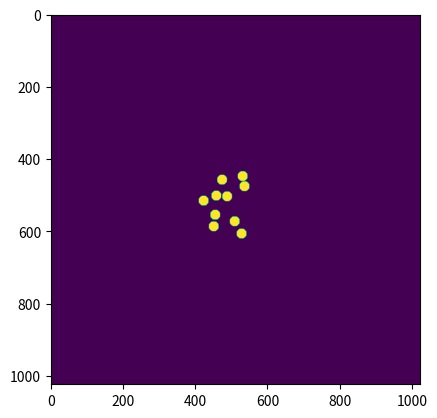

Write Python code to recreate this figure.
# -*- coding: utf-8 -*-
"""
Created on Tue May 26 18:10:25 2020

[redacted]
"""

import numpy as np
import matplotlib.pyplot as plt
from scipy.signal import convolve2d


def circular_mask2D(h, w, center=None, radius=None):
    """
    Simple function to generate a single pinhole. The function is called within random_points_mask    
    """    
    if center is None: # use the middle of the image
        center = (int(w/2), int(h/2))
    if radius is None: # use the smallest distance between the center and image walls
        radius = min(center[0], center[1], w-center[0], h-center[1])

    Y, X = np.ogrid[:h, :w]
    dist_from_center = np.sqrt((X - center[0])**2 + (Y-center[1])**2)

    mask = (dist_from_center < radius)
    return mask



def random_points_mask(dimension = np.array([1024,1024]), radiuspinhole = 15, n = 10, radiusmask = 128):
    """
    Function that generates a binary mask composed by randomly distributed pinholes within a circular
    region having radiusmask.
    
    for quick test, execute:
    plt.imshow(random_points_mask())


    Parameters
    ----------
    dimension : numpy array, it contains the dimensions in pixel of the whole mask
        DESCRIPTION. The default is np.array([1024,1024]), thus produces an image of 1024x1024 px.
    radiuspinhole : integer, radius of each single pinhole 
        DESCRIPTION. The default is 8.
    n : integer, number of pinholes that populates the mask
        DESCRIPTION. The default is 1000.
    radiusmask : integer, the radius of the (centered) circular region to populate with pinholes
        DESCRIPTION. The default is 256.

    Returns
    -------
    randompinhole : boolean matrix
        DESCRIPTION. This is the output mask.

    """
    mask = np.zeros(dimension)    
    center = (dimension/2)
    
    rangeX = np.rint([center[0]-radiusmask, center[0]+radiusmask]).astype(int)
    rangeY = np.rint([center[1]-radiusmask, center[1]+radiusmask]).astype(int)
    
    coords = np.zeros((n,2))
    
    i=0
    wrong_attempts = 0
    
    while i<n:
        x = np.random.randint(low=rangeX[0], high=rangeX[1])
        y = np.random.randint(low=rangeY[0], high=rangeY[1])
        
        tooclose = (np.sqrt((coords[:,0]-x)**2 + (coords[:,1]-y)**2) < radiuspinhole+4)
        distfromcenter = np.sqrt((center[0]-x)**2 + (center[1]-y)**2)
        
        if np.any(tooclose) or distfromcenter>radiusmask:
            wrong_attempts += 1
        else:
            coords[i,0] = x
            coords[i,1] = y        
            mask[x,y] = 1
            i+=1
        if wrong_attempts > 10**6:
            print('Function killed due to too high number of attempts. Consider reducing the pinhole density')
            break
    
    pinhole = circular_mask2D((radiuspinhole)*2-1, (radiuspinhole)*2-1)
    randompinhole = (convolve2d(mask, pinhole, mode='same') > 0)

    print('Wrong attempts: ' + str(wrong_attempts))         
    return randompinhole

if __name__ == '__main__':

    plt.imshow(random_points_mask())
    
